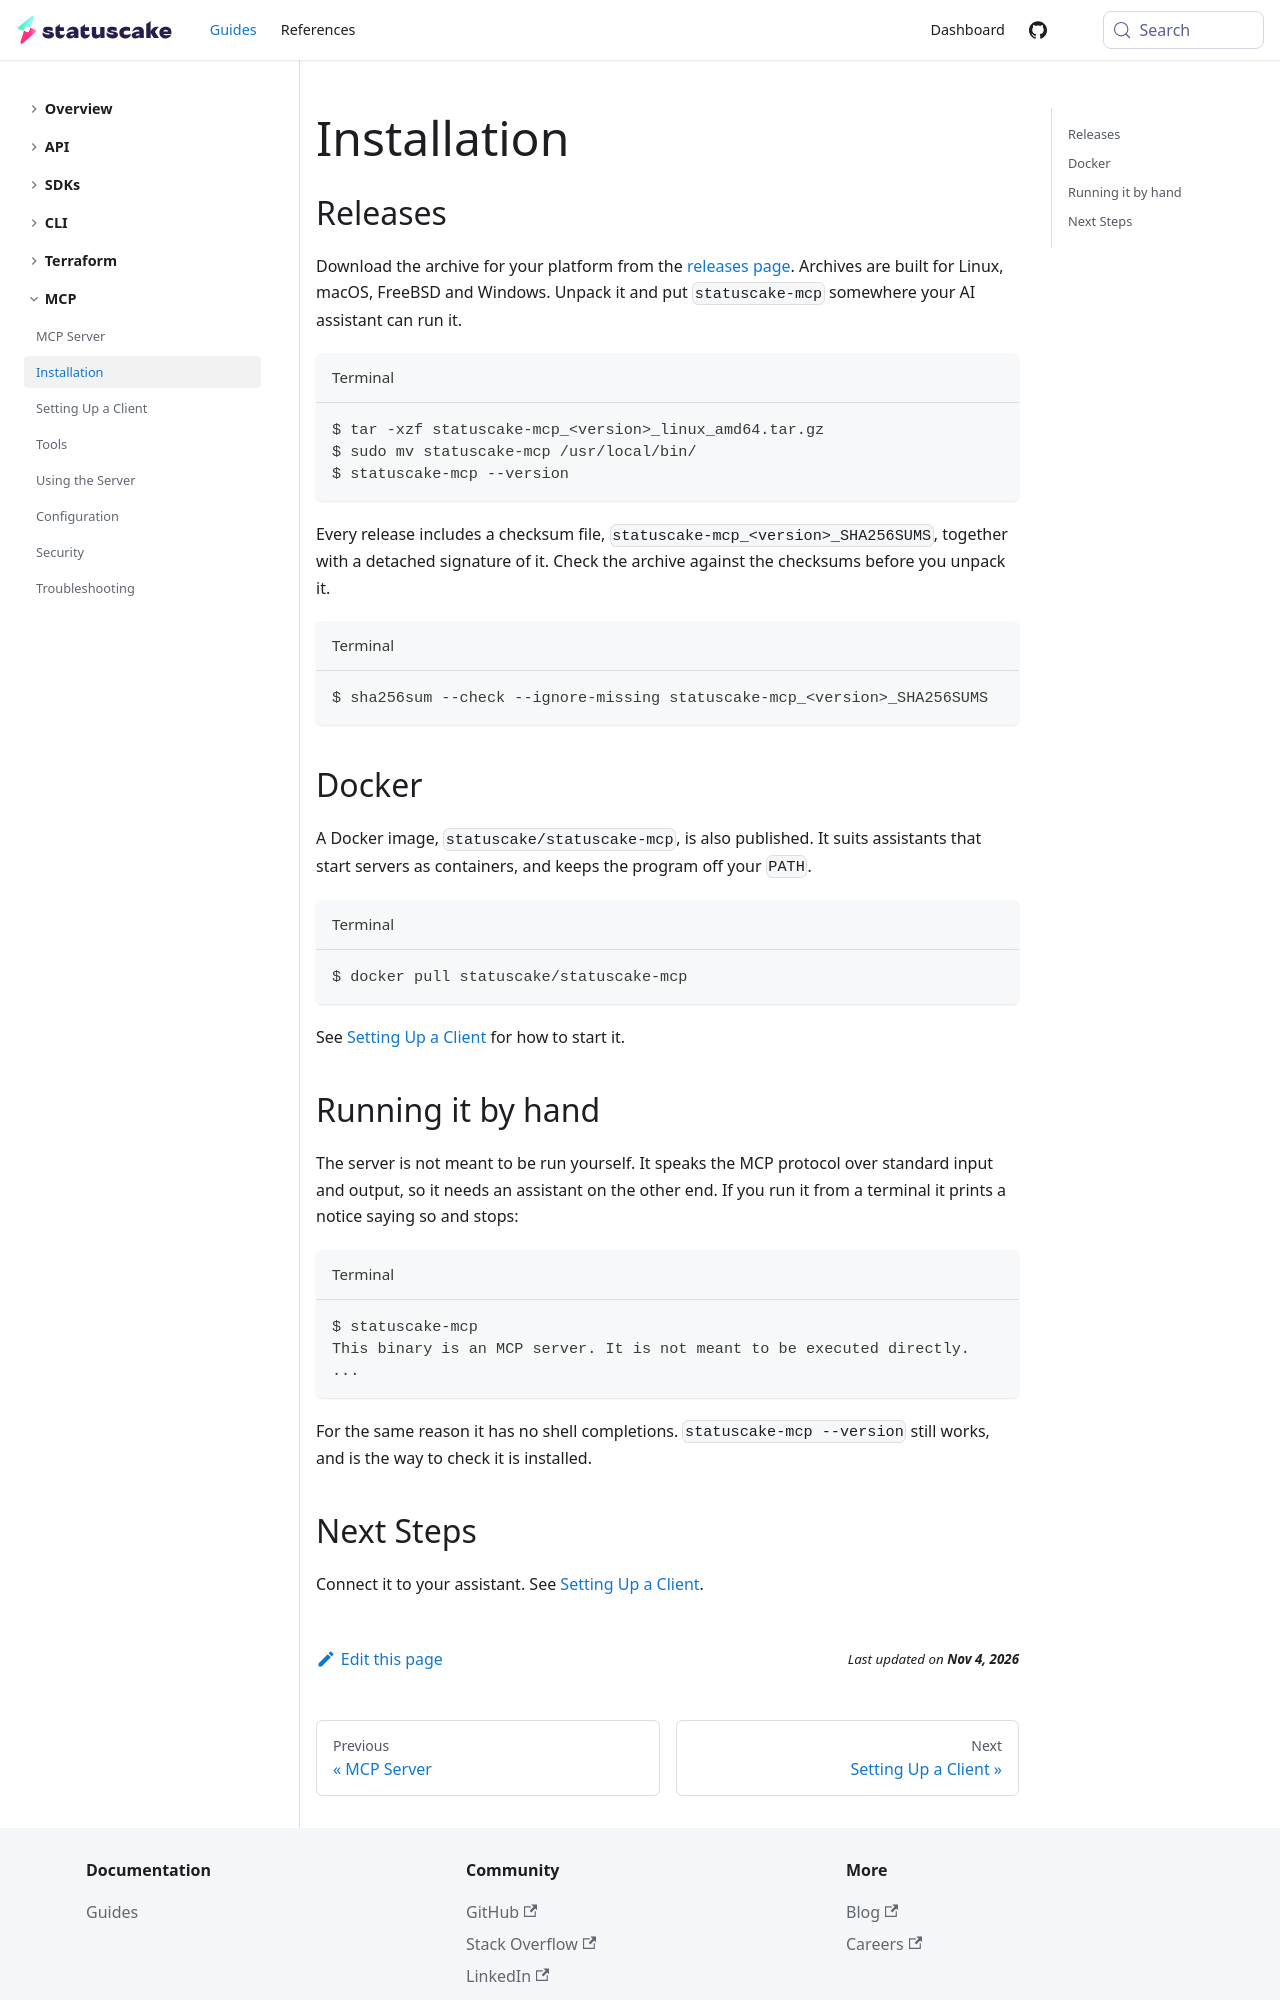

repository: StatusCakeDev/portal · page: guides/mcp/installation/index.html · generator: docusaurus

---
id: installation
title: Installation
description: Learn how to install the StatusCake MCP server
---

## Releases

Download the archive for your platform from the [releases
page](https://github.com/StatusCakeDev/statuscake-mcp/releases). Archives are
built for Linux, macOS, FreeBSD and Windows. Unpack it and put `statuscake-mcp`
somewhere your AI assistant can run it.

```bash title="Terminal"
$ tar -xzf statuscake-mcp_<version>_linux_amd64.tar.gz
$ sudo mv statuscake-mcp /usr/local/bin/
$ statuscake-mcp --version
```

Every release includes a checksum file, `statuscake-mcp_<version>_SHA256SUMS`, together
with a detached signature of it. Check the archive against the checksums before
you unpack it.

```bash title="Terminal"
$ sha256sum --check --ignore-missing statuscake-mcp_<version>_SHA256SUMS
```

## Docker

A Docker image, `statuscake/statuscake-mcp`, is also published. It suits
assistants that start servers as containers, and keeps the program off your
`PATH`.

```bash title="Terminal"
$ docker pull statuscake/statuscake-mcp
```

See [Setting Up a Client](/guides/mcp/clients#docker) for how to start it.

## Running it by hand

The server is not meant to be run yourself. It speaks the MCP protocol over
standard input and output, so it needs an assistant on the other end. If you run
it from a terminal it prints a notice saying so and stops:

```bash title="Terminal"
$ statuscake-mcp
This binary is an MCP server. It is not meant to be executed directly.
...
```

For the same reason it has no shell completions. `statuscake-mcp --version`
still works, and is the way to check it is installed.
